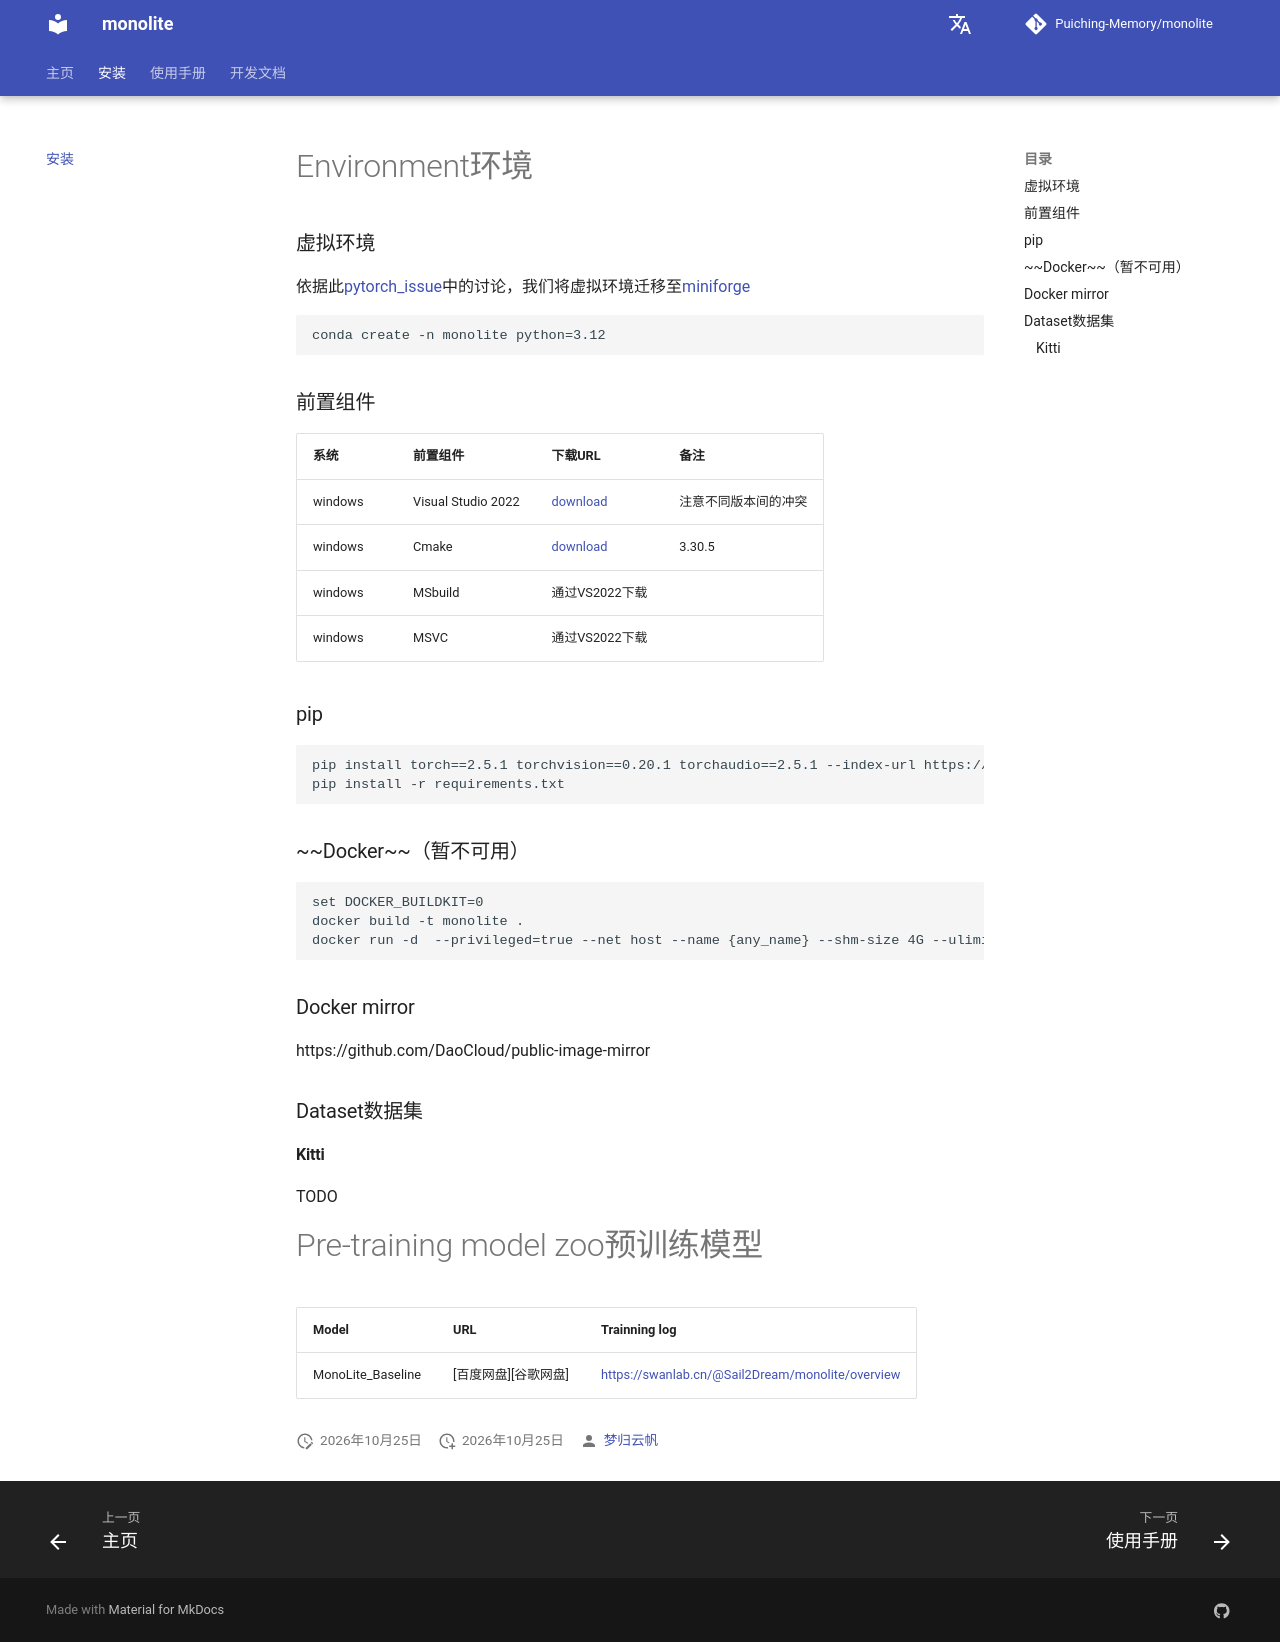

repository: Puiching-Memory/monolite · page: install/index.html · generator: mkdocs

# Environment环境

### 虚拟环境

依据此[pytorch_issue](https://github.com/pytorch/pytorch/issues/138506)中的讨论，我们将虚拟环境迁移至[miniforge](https://github.com/conda-forge/miniforge)

```
conda create -n monolite python=3.12
```

### 前置组件

| 系统    | 前置组件           | 下载URL                                                                                             | 备注                 |
| ------- | ------------------ | --------------------------------------------------------------------------------------------------- | -------------------- |
| windows | Visual Studio 2022 | [download](https://visualstudio.microsoft.com/zh-hans/vs/)                                             | 注意不同版本间的冲突 |
| windows | Cmake              | [download](https://github.com/Kitware/CMake/releases/download/v3.30.5/cmake-3.30.5-windows-x86_64.msi) | 3.30.5               |
| windows | MSbuild            | 通过VS2022下载                                                                                      |                      |
| windows | MSVC               | 通过VS2022下载                                                                                      |                      |

### pip

```
pip install torch==2.5.1 torchvision==0.20.1 torchaudio==2.5.1 --index-url https://download.pytorch.org/whl/cu124
pip install -r requirements.txt
```

### ~~Docker~~（暂不可用）

```console
set DOCKER_BUILDKIT=0
docker build -t monolite .
docker run -d  --privileged=true --net host --name {any_name} --shm-size 4G --ulimit memlock=-1 --gpus=all -it -v C:\:/windows/ monolite:latest /bin/bash
```

### Docker mirror

https://github.com/DaoCloud/public-image-mirror

### Dataset数据集

#### Kitti

TODO

# Pre-training model zoo预训练模型

| Model             | URL                  | Trainning log                                                                                     |
| ----------------- | -------------------- | ------------------------------------------------------------------------------------------------- |
| MonoLite_Baseline | [百度网盘][谷歌网盘] | [https://swanlab.cn/@Sail2Dream/monolite/overview](https://swanlab.cn/@Sail2Dream/monolite/overview) |
